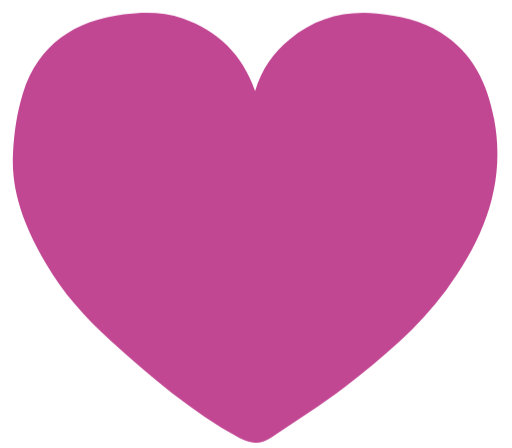
t = 0.00 s
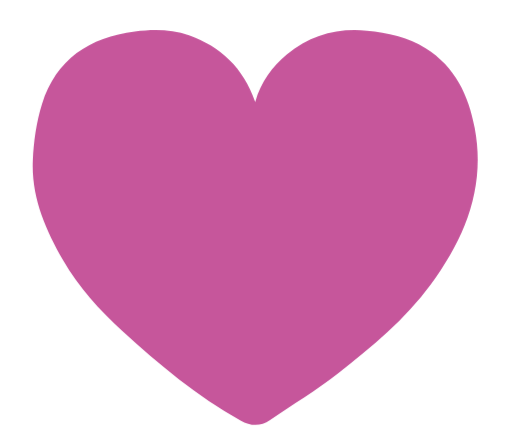
t = 0.25 s
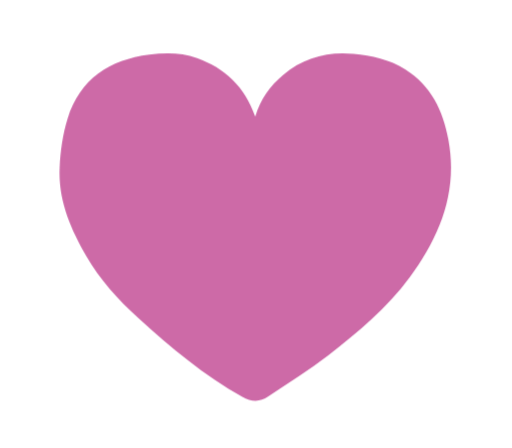
t = 0.75 s
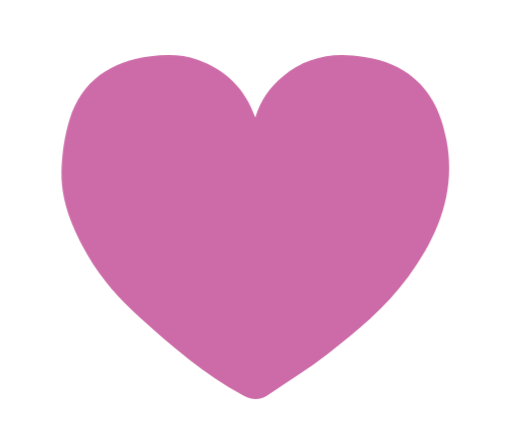
t = 1.00 s
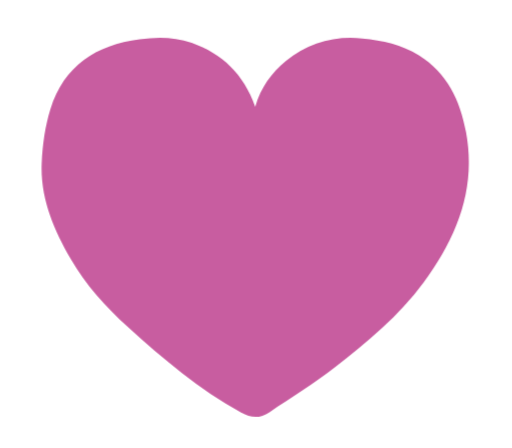
t = 1.25 s
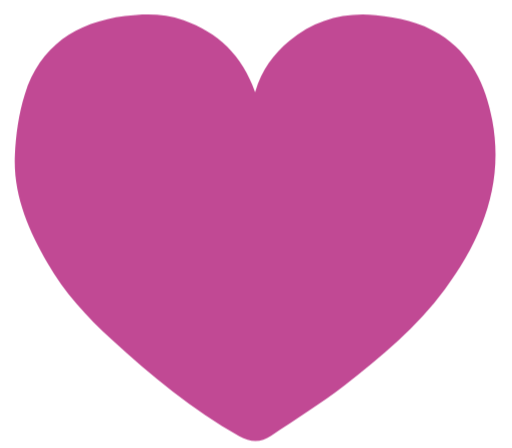
t = 1.75 s

The animated SVG that drew these frames (rendered in a browser with its animation timeline set to each time). Animation: 2 CSS @keyframes rules; one cycle of 2.00 s, repeats indefinitely.

<?xml version="1.0" encoding="UTF-8"?>
<svg width="40px" height="35px" viewBox="0 0 40 35" version="1.1" xmlns="http://www.w3.org/2000/svg" xmlns:xlink="http://www.w3.org/1999/xlink">
    <!-- Generator: Sketch 42 (36781) - http://www.bohemiancoding.com/sketch -->
    <title>Artboard</title>
    <desc>Created with Sketch.</desc>
    <style>
    #Fill-1 {
-webkit-animation-duration: 2s;
animation-duration: 2s;
-webkit-animation-fill-mode: both;
animation-fill-mode: both;
-webkit-animation-iteration-count: infinite;
animation-iteration-count: infinite;
-webkit-animation-name: lipo;
animation-name: lipo;
opacity:1;
transform-origin:center center;
-webkit-transform-origin:center center;
}

@-webkit-keyframes lipo {
0%{
transform:scale(1);
}
50%{
transform:scale(0.8);
opacity:0.8
}
100%{
transform:scale(1);
opacity:1
}
}
@keyframes lipo {
0%{
transform:scale(1);
}
50%{
transform:scale(0.8);
opacity:0.8
}
100%{
transform:scale(1);
opacity:1
}
}
</style>
    <defs></defs>
    <g id="Page-1" stroke="none" stroke-width="1" fill="none" fill-rule="evenodd">
        <g id="Artboard" fill="#C14793">
            <path d="M19.9297698,7.11564627 C20.4437698,5.37164627 21.3837698,4.10864627 22.6367698,3.07064627 C24.6157698,1.43064627 26.8927698,0.815646273 29.4417698,1.05664627 C31.2107698,1.22364627 32.9107698,1.58964627 34.4327698,2.54264627 C36.9387698,4.11264627 38.0797698,6.52364627 38.6047698,9.32964627 C39.5527698,14.3956463 37.7687698,18.7016463 34.8617698,22.6596463 C32.6857698,25.6236463 29.8637698,27.9586463 26.9887698,30.1956463 C25.1417698,31.6326463 23.1277698,32.8526463 21.1937698,34.1766463 C20.3587698,34.7486463 19.5637698,34.7026463 18.6827698,34.2126463 C14.9737698,32.1446463 11.7517698,29.4436463 8.63176976,26.6016463 C6.67376976,24.8186463 4.90276976,22.8836463 3.57676976,20.5726463 C2.06376976,17.9356463 0.867769756,15.1726463 1.01176976,12.0676463 C1.08676976,10.4646463 1.31176976,8.81864627 1.79076976,7.29264627 C2.98576976,3.48264627 5.82776976,1.61564627 9.68376976,1.12564627 C11.2457698,0.926646273 12.8007698,0.915646273 14.3007698,1.45364627 C16.9877698,2.41864627 18.9037698,4.18964627 19.9297698,7.11564627" id="Fill-1"></path>
        </g>
    </g>
</svg>
